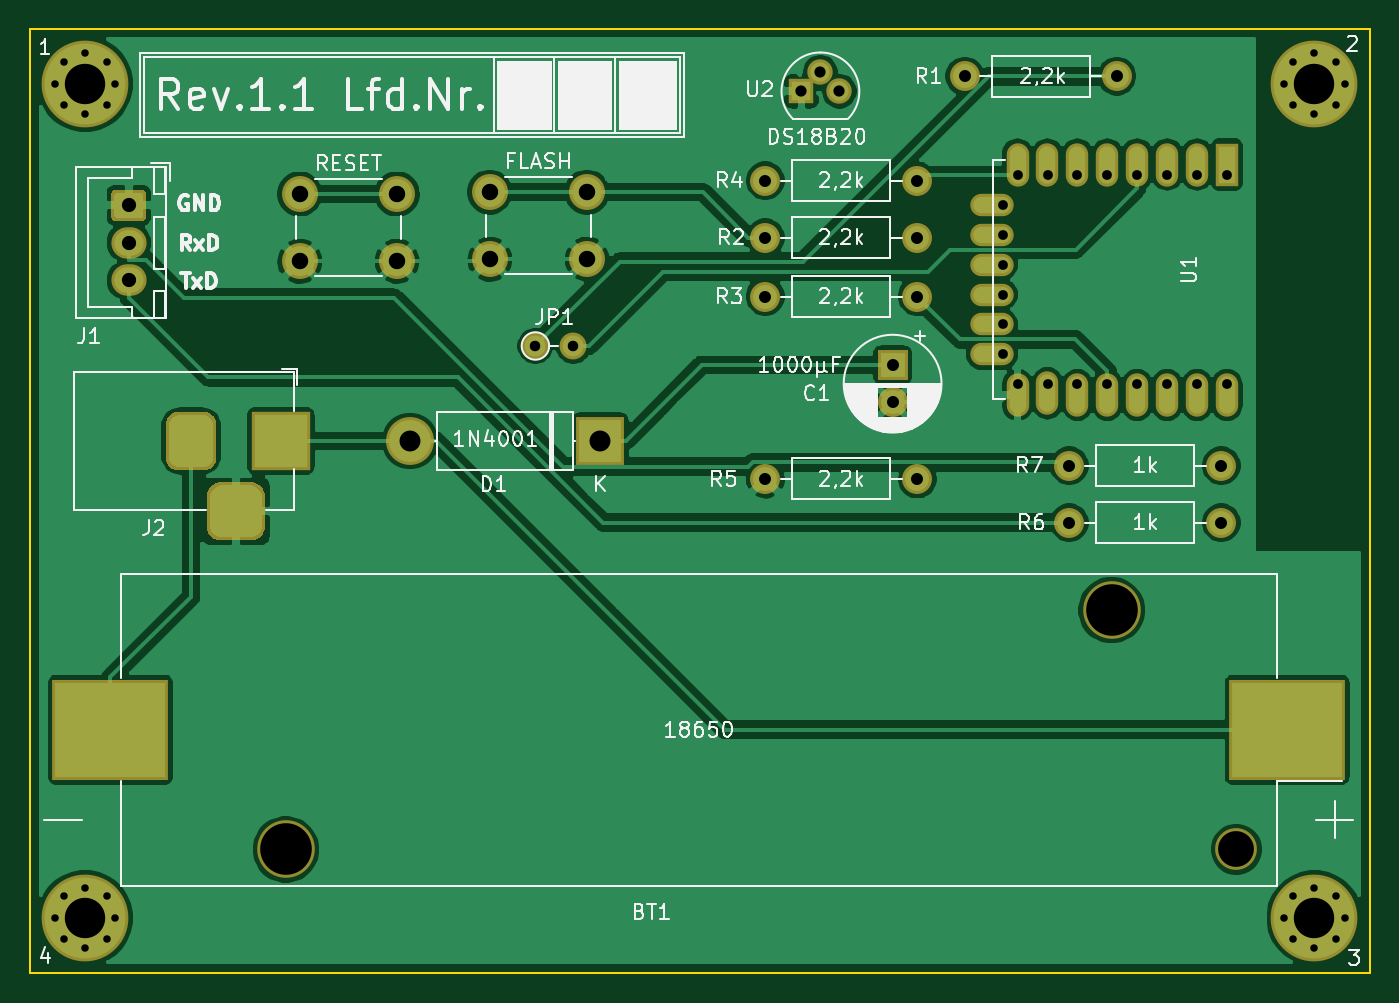
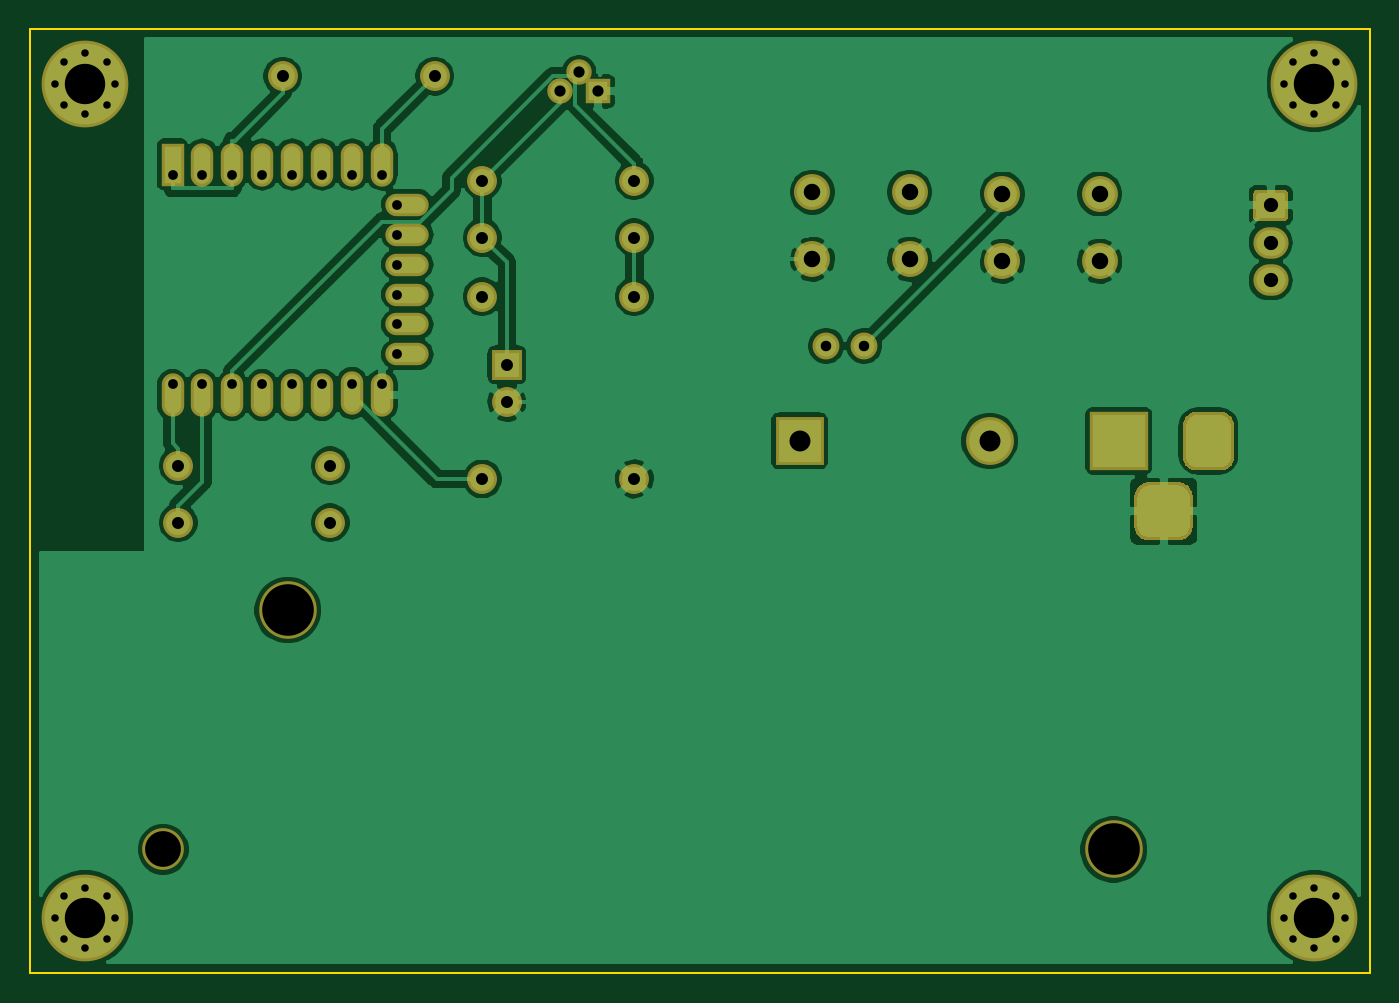
Circuit board: 11 layer files. Board 89.5 x 63.1 mm.
- bottom_copper: ltl-B_Cu.gbr (110822 bytes)
- bottom_mask: ltl-B_Mask.gbr (8609 bytes)
- paste: ltl-B_Paste.gbr (527 bytes)
- bottom_silk: ltl-B_SilkS.gbr (528 bytes)
- outline: ltl-Edge_Cuts.gbr (718 bytes)
- top_copper: ltl-F_Cu.gbr (107880 bytes)
- top_mask: ltl-F_Mask.gbr (8693 bytes)
- paste: ltl-F_Paste.gbr (611 bytes)
- top_silk: ltl-F_SilkS.gbr (44610 bytes)
- drill: ltl-NPTH.drl (393 bytes)
- drill: ltl-PTH.drl (1911 bytes)

=== bottom_copper: ltl-B_Cu.gbr (110822 bytes, source omitted) ===
=== bottom_mask: ltl-B_Mask.gbr (8609 bytes, source omitted) ===
=== paste: ltl-B_Paste.gbr ===
G04 #@! TF.GenerationSoftware,KiCad,Pcbnew,5.1.5-52549c5~84~ubuntu18.04.1*
G04 #@! TF.CreationDate,2020-03-20T00:25:39+01:00*
G04 #@! TF.ProjectId,ltl,6c746c2e-6b69-4636-9164-5f7063625858,rev?*
G04 #@! TF.SameCoordinates,Original*
G04 #@! TF.FileFunction,Paste,Bot*
G04 #@! TF.FilePolarity,Positive*
%FSLAX46Y46*%
G04 Gerber Fmt 4.6, Leading zero omitted, Abs format (unit mm)*
G04 Created by KiCad (PCBNEW 5.1.5-52549c5~84~ubuntu18.04.1) date 2020-03-20 00:25:39*
%MOMM*%
%LPD*%
G04 APERTURE LIST*
G04 APERTURE END LIST*
M02*

=== bottom_silk: ltl-B_SilkS.gbr ===
G04 #@! TF.GenerationSoftware,KiCad,Pcbnew,5.1.5-52549c5~84~ubuntu18.04.1*
G04 #@! TF.CreationDate,2020-03-20T00:25:39+01:00*
G04 #@! TF.ProjectId,ltl,6c746c2e-6b69-4636-9164-5f7063625858,rev?*
G04 #@! TF.SameCoordinates,Original*
G04 #@! TF.FileFunction,Legend,Bot*
G04 #@! TF.FilePolarity,Positive*
%FSLAX46Y46*%
G04 Gerber Fmt 4.6, Leading zero omitted, Abs format (unit mm)*
G04 Created by KiCad (PCBNEW 5.1.5-52549c5~84~ubuntu18.04.1) date 2020-03-20 00:25:39*
%MOMM*%
%LPD*%
G04 APERTURE LIST*
G04 APERTURE END LIST*
M02*

=== outline: ltl-Edge_Cuts.gbr ===
G04 #@! TF.GenerationSoftware,KiCad,Pcbnew,5.1.5-52549c5~84~ubuntu18.04.1*
G04 #@! TF.CreationDate,2020-03-20T00:25:39+01:00*
G04 #@! TF.ProjectId,ltl,6c746c2e-6b69-4636-9164-5f7063625858,rev?*
G04 #@! TF.SameCoordinates,Original*
G04 #@! TF.FileFunction,Profile,NP*
%FSLAX46Y46*%
G04 Gerber Fmt 4.6, Leading zero omitted, Abs format (unit mm)*
G04 Created by KiCad (PCBNEW 5.1.5-52549c5~84~ubuntu18.04.1) date 2020-03-20 00:25:39*
%MOMM*%
%LPD*%
G04 APERTURE LIST*
%ADD10C,0.150000*%
G04 APERTURE END LIST*
D10*
X73660000Y-131064000D02*
X163195000Y-131064000D01*
X163195000Y-67945000D02*
X73660000Y-67945000D01*
X163195000Y-131064000D02*
X163195000Y-67945000D01*
X73660000Y-131064000D02*
X73660000Y-67945000D01*
M02*

=== top_copper: ltl-F_Cu.gbr (107880 bytes, source omitted) ===
=== top_mask: ltl-F_Mask.gbr (8693 bytes, source omitted) ===
=== paste: ltl-F_Paste.gbr ===
G04 #@! TF.GenerationSoftware,KiCad,Pcbnew,5.1.5-52549c5~84~ubuntu18.04.1*
G04 #@! TF.CreationDate,2020-03-20T00:25:39+01:00*
G04 #@! TF.ProjectId,ltl,6c746c2e-6b69-4636-9164-5f7063625858,rev?*
G04 #@! TF.SameCoordinates,Original*
G04 #@! TF.FileFunction,Paste,Top*
G04 #@! TF.FilePolarity,Positive*
%FSLAX46Y46*%
G04 Gerber Fmt 4.6, Leading zero omitted, Abs format (unit mm)*
G04 Created by KiCad (PCBNEW 5.1.5-52549c5~84~ubuntu18.04.1) date 2020-03-20 00:25:39*
%MOMM*%
%LPD*%
G04 APERTURE LIST*
%ADD10R,7.340000X6.350000*%
G04 APERTURE END LIST*
D10*
X157694000Y-114808000D03*
X79034000Y-114808000D03*
M02*

=== top_silk: ltl-F_SilkS.gbr (44610 bytes, source omitted) ===
=== drill: ltl-NPTH.drl ===
M48
; DRILL file {KiCad 5.1.5-52549c5~84~ubuntu18.04.1} date Fr 20 Mär 2020 00:25:36 CET
; FORMAT={-:-/ absolute / inch / decimal}
; #@! TF.CreationDate,2020-03-20T00:25:36+01:00
; #@! TF.GenerationSoftware,Kicad,Pcbnew,5.1.5-52549c5~84~ubuntu18.04.1
; #@! TF.FileFunction,NonPlated,1,2,NPTH
FMAT,2
INCH
T1C0.0941
T2C0.1358
%
G90
G05
T1
X6.0746Y-4.835
T2
X3.5734Y-4.835
X5.7466Y-4.205
T0
M30

=== drill: ltl-PTH.drl ===
M48
; DRILL file {KiCad 5.1.5-52549c5~84~ubuntu18.04.1} date Fr 20 Mär 2020 00:25:36 CET
; FORMAT={-:-/ absolute / inch / decimal}
; #@! TF.CreationDate,2020-03-20T00:25:36+01:00
; #@! TF.GenerationSoftware,Kicad,Pcbnew,5.1.5-52549c5~84~ubuntu18.04.1
; #@! TF.FileFunction,Plated,1,2,PTH
FMAT,2
INCH
T1C0.0197
T2C0.0256
T3C0.0276
T4C0.0295
T5C0.0315
T6C0.0374
T7C0.0394
T8C0.0433
T9C0.0551
T10C0.1063
%
G90
G05
T1
X6.2003Y-2.82
X6.2236Y-2.7636
X6.2236Y-2.8764
X6.28Y-2.7403
X6.28Y-2.8997
X6.3364Y-2.7636
X6.3364Y-2.8764
X6.3597Y-2.82
X2.9653Y-2.82
X2.9886Y-2.7636
X2.9886Y-2.8764
X3.045Y-2.7403
X3.045Y-2.8997
X3.1014Y-2.7636
X3.1014Y-2.8764
X3.1247Y-2.82
X2.9653Y-5.015
X2.9886Y-4.9586
X2.9886Y-5.0714
X3.045Y-4.9353
X3.045Y-5.0947
X3.1014Y-4.9586
X3.1014Y-5.0714
X3.1247Y-5.015
X6.2003Y-5.015
X6.2236Y-4.9586
X6.2236Y-5.0714
X6.28Y-4.9353
X6.28Y-5.0947
X6.3364Y-4.9586
X6.3364Y-5.0714
X6.3597Y-5.015
T2
X5.4594Y-3.1383
X5.4594Y-3.2171
X5.4594Y-3.2958
X5.4594Y-3.3746
X5.4594Y-3.4533
X5.4594Y-3.532
X5.4988Y-3.06
X5.4988Y-3.6112
X5.5776Y-3.06
X5.5776Y-3.6112
X5.6563Y-3.06
X5.6563Y-3.6112
X5.735Y-3.06
X5.735Y-3.6112
X5.8138Y-3.06
X5.8138Y-3.6112
X5.8925Y-3.06
X5.8925Y-3.6112
X5.9713Y-3.06
X5.9713Y-3.6112
X6.05Y-3.06
X6.05Y-3.6112
T3
X4.23Y-3.51
X4.33Y-3.51
T4
X4.93Y-2.84
X4.98Y-2.79
X5.03Y-2.84
T5
X5.36Y-2.8
X5.76Y-2.8
X4.835Y-3.225
X5.235Y-3.225
X4.835Y-3.86
X5.235Y-3.86
X5.635Y-3.825
X6.035Y-3.825
X5.17Y-3.56
X5.17Y-3.6584
X4.835Y-3.075
X5.235Y-3.075
X4.835Y-3.38
X5.235Y-3.38
X5.635Y-3.975
X6.035Y-3.975
T6
X3.16Y-3.14
X3.16Y-3.2384
X3.16Y-3.3369
T8
X4.11Y-3.105
X4.11Y-3.2822
X4.3659Y-3.105
X4.3659Y-3.2822
X3.61Y-3.11
X3.61Y-3.2872
X3.8659Y-3.11
X3.8659Y-3.2872
T9
X3.9Y-3.76
X4.4Y-3.76
T10
X3.045Y-5.015
X6.28Y-5.015
X6.28Y-2.82
X3.045Y-2.82
T7
G00X3.3238Y-3.7206
M15
G01X3.3238Y-3.7994
M16
G05
G00X3.4025Y-3.945
M15
G01X3.4813Y-3.945
M16
G05
G00X3.56Y-3.7206
M15
G01X3.56Y-3.7994
M16
G05
T0
M30
